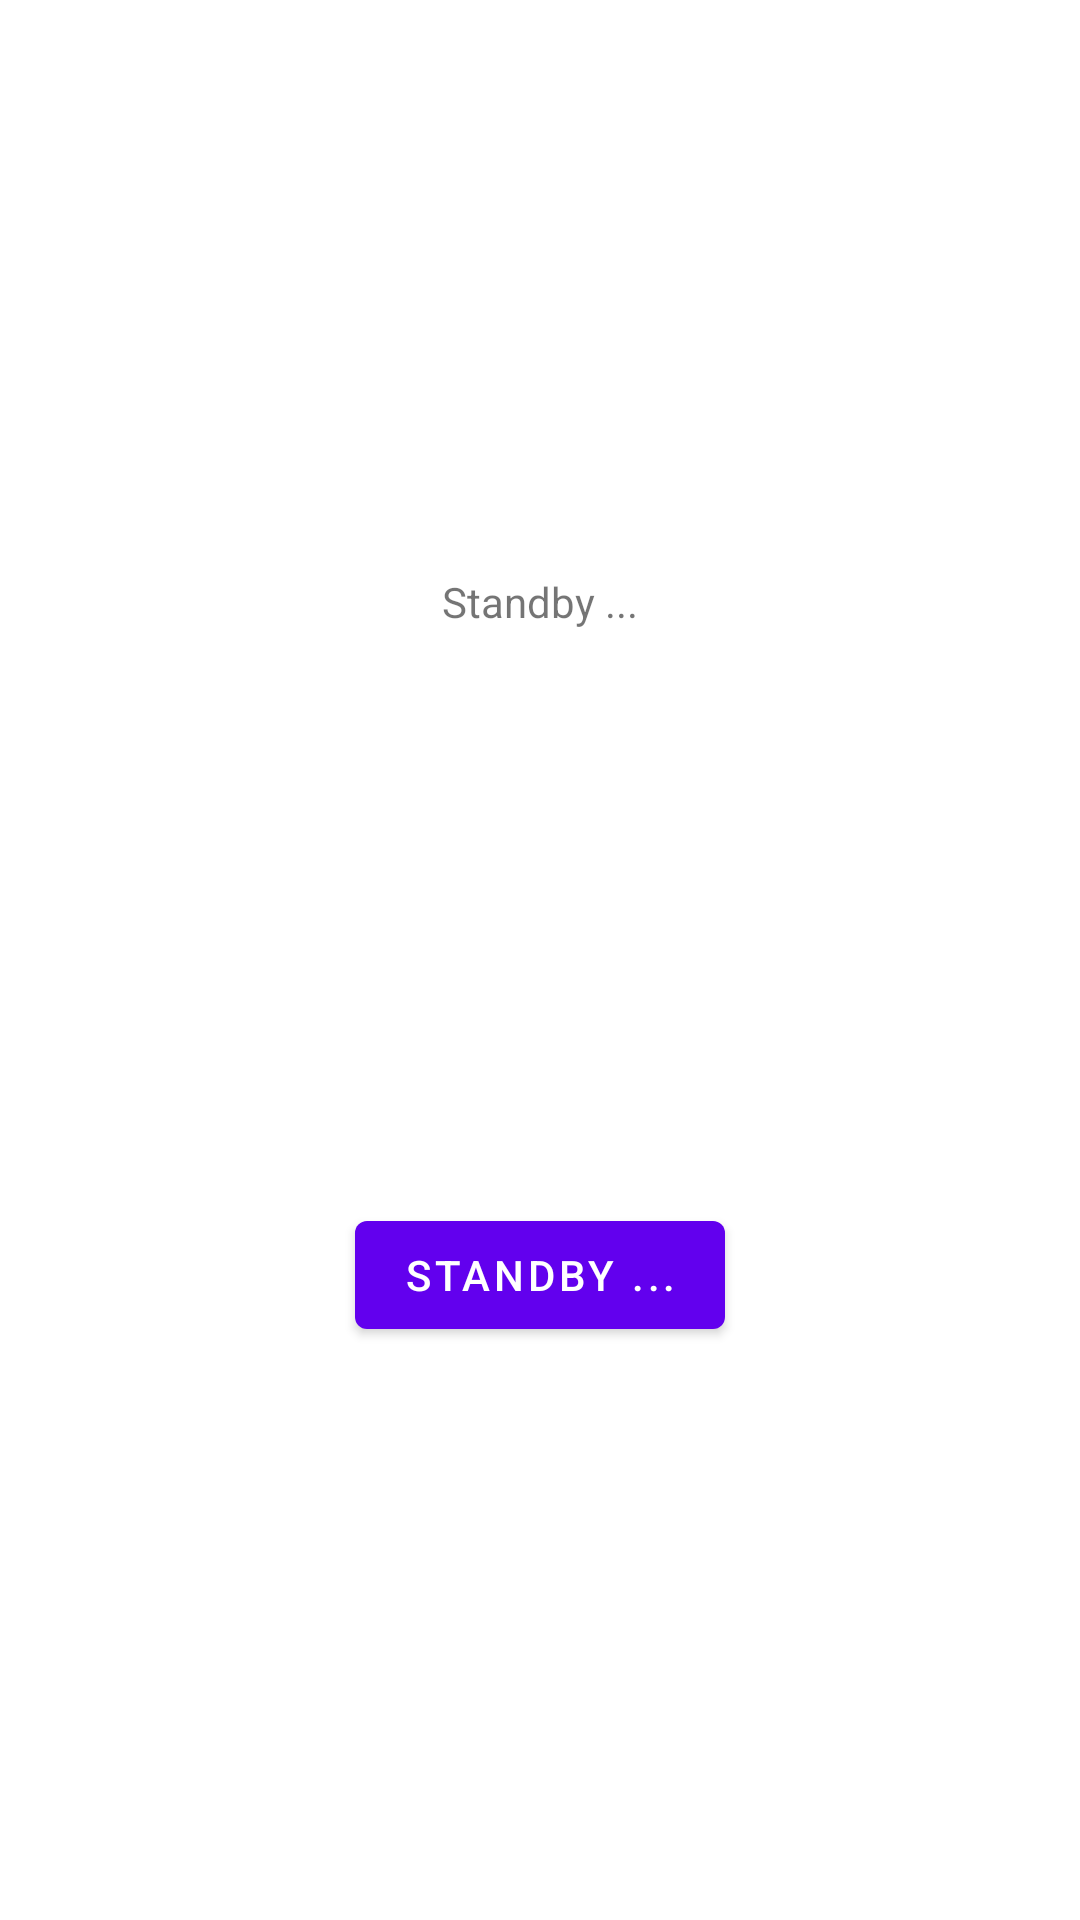

Produce the Android XML layout that renders to this screen, including the resource entries it uses.
<!-- AndroidManifest.xml: application theme Theme.ZeroTo98 -->
<!-- res/layout/fragment_first.xml -->
<?xml version="1.0" encoding="utf-8"?>
<androidx.constraintlayout.widget.ConstraintLayout xmlns:android="http://schemas.android.com/apk/res/android"
    xmlns:app="http://schemas.android.com/apk/res-auto"
    xmlns:tools="http://schemas.android.com/tools"
    android:layout_width="match_parent"
    android:layout_height="match_parent"
    tools:context=".FirstFragment">

    <TextView
        android:id="@+id/textview_first"
        android:layout_width="wrap_content"
        android:layout_height="wrap_content"
        android:text="Standby ..."
        app:layout_constraintBottom_toTopOf="@id/button_first"
        app:layout_constraintEnd_toEndOf="parent"
        app:layout_constraintStart_toStartOf="parent"
        app:layout_constraintTop_toTopOf="parent" />

    <Button
        android:id="@+id/button_first"
        android:layout_width="wrap_content"
        android:layout_height="wrap_content"
        android:text="Standby ..."
        app:layout_constraintBottom_toBottomOf="parent"
        app:layout_constraintEnd_toEndOf="parent"
        app:layout_constraintStart_toStartOf="parent"
        app:layout_constraintTop_toBottomOf="@id/textview_first" />
</androidx.constraintlayout.widget.ConstraintLayout>
<!-- resources referenced by this layout -->
<resources>
  <style name="Theme.ZeroTo98" parent="Theme.MaterialComponents.DayNight.DarkActionBar">
          
          <item name="colorPrimary">@color/purple_500</item>
          <item name="colorPrimaryVariant">@color/purple_700</item>
          <item name="colorOnPrimary">@color/white</item>
          
          <item name="colorSecondary">@color/teal_200</item>
          <item name="colorSecondaryVariant">@color/teal_700</item>
          <item name="colorOnSecondary">@color/black</item>
          
          <item name="android:statusBarColor" tools:targetApi="l">?attr/colorPrimaryVariant</item>
          
      </style>
  <!-- not gathered from this repository: default colours our renderer supplied (Android Studio template values) -->
  <color name="purple_500">#FF6200EE</color>
  <color name="purple_700">#FF3700B3</color>
  <color name="teal_200">#FF03DAC5</color>
  <color name="teal_700">#FF018786</color>
  <color name="black">#FF000000</color>
  <color name="white">#FFFFFFFF</color>
</resources>
